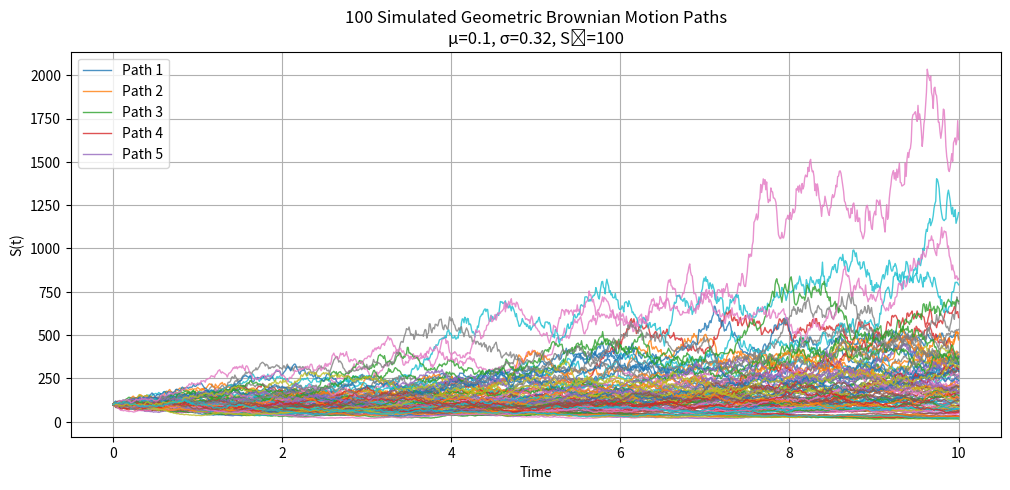

The matplotlib source for this figure:
#!/usr/bin/env python3
# -*- coding: utf-8 -*-
"""
Created on Tue Jul 22 15:40:27 2025

@author: davidaronson
"""

import numpy as np
import matplotlib.pyplot as plt

# Parameters
T = 10                 # total time
N = T * 10**2          # number of steps
dt = T / N             # time step size
mu = 0.1               # drift (e.g., 10% annual return)
sigma = 0.32            # volatility (e.g., 20% annual std dev)
S0 = 100               # initial value for GBM
num_paths = 100         # number of paths

# Time grid
t = np.linspace(0, T, N)

# Brownian increments (num_paths x N)
dW = np.random.normal(loc=0, scale=np.sqrt(dt), size=(num_paths, N))

# Standard Brownian motion paths
W = np.cumsum(dW, axis=1)

# Prepend zero to each W path so W(0) = 0
W = np.hstack((np.zeros((num_paths, 1)), W))  # shape: (num_paths, N+1)

# Adjust time grid accordingly
t = np.linspace(0, T, N + 1)

# Geometric Brownian Motion paths
drift = (mu - 0.5 * sigma**2) * t
diffusion = sigma * W
S = S0 * np.exp(drift[np.newaxis, :] + diffusion)

# Plot GBM paths
plt.figure(figsize=(12, 5))
for i in range(num_paths):
    plt.plot(t, S[i], lw=1, alpha=0.8, label=f'Path {i+1}' if i < 5 else None)

plt.title(f'{num_paths} Simulated Geometric Brownian Motion Paths\nμ={mu}, σ={sigma}, S₀={S0}')
plt.xlabel('Time')
plt.ylabel('S(t)')
plt.grid(True)
plt.legend()
plt.show()
